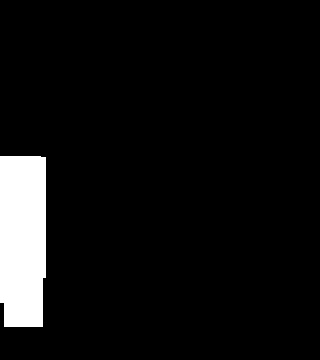

The table this chart was drawn from, first rows:
0.000000000000000000e+00, 0.000000000000000000e+00, 0.000000000000000000e+00, 0.000000000000000000e+00, 0.000000000000000000e+00, 0.000000000000000000e+00, 0.000000000000000000e+00, 0.000000000000000000e+00, 0.000000000000000000e+00, 0.000000000000000000e+00, 0.000000000000000000e+00, 0.000000000000000000e+00, 0.000000000000000000e+00, 0.000000000000000000e+00, 0.000000000000000000e+00, 0.000000000000000000e+00, 0.000000000000000000e+00, 0.000000000000000000e+00, 0.000000000000000000e+00, 0.000000000000000000e+00
0.000000000000000000e+00, 0.000000000000000000e+00, 0.000000000000000000e+00, 0.000000000000000000e+00, 0.000000000000000000e+00, 0.000000000000000000e+00, 0.000000000000000000e+00, 0.000000000000000000e+00, 0.000000000000000000e+00, 0.000000000000000000e+00, 0.000000000000000000e+00, 0.000000000000000000e+00, 0.000000000000000000e+00, 0.000000000000000000e+00, 0.000000000000000000e+00, 0.000000000000000000e+00, 0.000000000000000000e+00, 0.000000000000000000e+00, 0.000000000000000000e+00, 0.000000000000000000e+00
0.000000000000000000e+00, 0.000000000000000000e+00, 0.000000000000000000e+00, 0.000000000000000000e+00, 0.000000000000000000e+00, 0.000000000000000000e+00, 0.000000000000000000e+00, 0.000000000000000000e+00, 0.000000000000000000e+00, 0.000000000000000000e+00, 0.000000000000000000e+00, 0.000000000000000000e+00, 0.000000000000000000e+00, 0.000000000000000000e+00, 0.000000000000000000e+00, 0.000000000000000000e+00, 0.000000000000000000e+00, 0.000000000000000000e+00, 0.000000000000000000e+00, 0.000000000000000000e+00
0.000000000000000000e+00, 0.000000000000000000e+00, 0.000000000000000000e+00, 0.000000000000000000e+00, 0.000000000000000000e+00, 0.000000000000000000e+00, 0.000000000000000000e+00, 0.000000000000000000e+00, 0.000000000000000000e+00, 0.000000000000000000e+00, 0.000000000000000000e+00, 0.000000000000000000e+00, 0.000000000000000000e+00, 0.000000000000000000e+00, 0.000000000000000000e+00, 0.000000000000000000e+00, 0.000000000000000000e+00, 0.000000000000000000e+00, 0.000000000000000000e+00, 0.000000000000000000e+00
0.000000000000000000e+00, 0.000000000000000000e+00, 0.000000000000000000e+00, 0.000000000000000000e+00, 0.000000000000000000e+00, 0.000000000000000000e+00, 0.000000000000000000e+00, 0.000000000000000000e+00, 0.000000000000000000e+00, 0.000000000000000000e+00, 0.000000000000000000e+00, 0.000000000000000000e+00, 0.000000000000000000e+00, 0.000000000000000000e+00, 0.000000000000000000e+00, 0.000000000000000000e+00, 0.000000000000000000e+00, 0.000000000000000000e+00, 0.000000000000000000e+00, 0.000000000000000000e+00
0.000000000000000000e+00, 0.000000000000000000e+00, 0.000000000000000000e+00, 0.000000000000000000e+00, 0.000000000000000000e+00, 0.000000000000000000e+00, 0.000000000000000000e+00, 0.000000000000000000e+00, 0.000000000000000000e+00, 0.000000000000000000e+00, 0.000000000000000000e+00, 0.000000000000000000e+00, 0.000000000000000000e+00, 0.000000000000000000e+00, 0.000000000000000000e+00, 0.000000000000000000e+00, 0.000000000000000000e+00, 0.000000000000000000e+00, 0.000000000000000000e+00, 0.000000000000000000e+00
0.000000000000000000e+00, 0.000000000000000000e+00, 0.000000000000000000e+00, 0.000000000000000000e+00, 0.000000000000000000e+00, 0.000000000000000000e+00, 0.000000000000000000e+00, 0.000000000000000000e+00, 0.000000000000000000e+00, 0.000000000000000000e+00, 0.000000000000000000e+00, 0.000000000000000000e+00, 0.000000000000000000e+00, 0.000000000000000000e+00, 0.000000000000000000e+00, 0.000000000000000000e+00, 0.000000000000000000e+00, 0.000000000000000000e+00, 0.000000000000000000e+00, 0.000000000000000000e+00
0.000000000000000000e+00, 0.000000000000000000e+00, 0.000000000000000000e+00, 0.000000000000000000e+00, 0.000000000000000000e+00, 0.000000000000000000e+00, 0.000000000000000000e+00, 0.000000000000000000e+00, 0.000000000000000000e+00, 0.000000000000000000e+00, 0.000000000000000000e+00, 0.000000000000000000e+00, 0.000000000000000000e+00, 0.000000000000000000e+00, 0.000000000000000000e+00, 0.000000000000000000e+00, 0.000000000000000000e+00, 0.000000000000000000e+00, 0.000000000000000000e+00, 0.000000000000000000e+00
0.000000000000000000e+00, 0.000000000000000000e+00, 0.000000000000000000e+00, 0.000000000000000000e+00, 0.000000000000000000e+00, 0.000000000000000000e+00, 0.000000000000000000e+00, 0.000000000000000000e+00, 0.000000000000000000e+00, 0.000000000000000000e+00, 0.000000000000000000e+00, 0.000000000000000000e+00, 0.000000000000000000e+00, 0.000000000000000000e+00, 0.000000000000000000e+00, 0.000000000000000000e+00, 0.000000000000000000e+00, 0.000000000000000000e+00, 0.000000000000000000e+00, 0.000000000000000000e+00
1.400000000000000000e+01, 1.400000000000000000e+01, 0.000000000000000000e+00, 0.000000000000000000e+00, 0.000000000000000000e+00, 0.000000000000000000e+00, 0.000000000000000000e+00, 0.000000000000000000e+00, 0.000000000000000000e+00, 0.000000000000000000e+00, 0.000000000000000000e+00, 0.000000000000000000e+00, 0.000000000000000000e+00, 0.000000000000000000e+00, 0.000000000000000000e+00, 0.000000000000000000e+00, 0.000000000000000000e+00, 0.000000000000000000e+00, 0.000000000000000000e+00, 0.000000000000000000e+00
1.400000000000000000e+01, 1.400000000000000000e+01, 0.000000000000000000e+00, 0.000000000000000000e+00, 0.000000000000000000e+00, 0.000000000000000000e+00, 0.000000000000000000e+00, 0.000000000000000000e+00, 0.000000000000000000e+00, 0.000000000000000000e+00, 0.000000000000000000e+00, 0.000000000000000000e+00, 0.000000000000000000e+00, 0.000000000000000000e+00, 0.000000000000000000e+00, 0.000000000000000000e+00, 0.000000000000000000e+00, 0.000000000000000000e+00, 0.000000000000000000e+00, 0.000000000000000000e+00
1.400000000000000000e+01, 1.400000000000000000e+01, 0.000000000000000000e+00, 0.000000000000000000e+00, 0.000000000000000000e+00, 0.000000000000000000e+00, 0.000000000000000000e+00, 0.000000000000000000e+00, 0.000000000000000000e+00, 0.000000000000000000e+00, 0.000000000000000000e+00, 0.000000000000000000e+00, 0.000000000000000000e+00, 0.000000000000000000e+00, 0.000000000000000000e+00, 0.000000000000000000e+00, 0.000000000000000000e+00, 0.000000000000000000e+00, 0.000000000000000000e+00, 0.000000000000000000e+00
1.400000000000000000e+01, 1.400000000000000000e+01, 0.000000000000000000e+00, 0.000000000000000000e+00, 0.000000000000000000e+00, 0.000000000000000000e+00, 0.000000000000000000e+00, 0.000000000000000000e+00, 0.000000000000000000e+00, 0.000000000000000000e+00, 0.000000000000000000e+00, 0.000000000000000000e+00, 0.000000000000000000e+00, 0.000000000000000000e+00, 0.000000000000000000e+00, 0.000000000000000000e+00, 0.000000000000000000e+00, 0.000000000000000000e+00, 0.000000000000000000e+00, 0.000000000000000000e+00
1.400000000000000000e+01, 1.400000000000000000e+01, 0.000000000000000000e+00, 0.000000000000000000e+00, 0.000000000000000000e+00, 0.000000000000000000e+00, 0.000000000000000000e+00, 0.000000000000000000e+00, 0.000000000000000000e+00, 0.000000000000000000e+00, 0.000000000000000000e+00, 0.000000000000000000e+00, 0.000000000000000000e+00, 0.000000000000000000e+00, 0.000000000000000000e+00, 0.000000000000000000e+00, 0.000000000000000000e+00, 0.000000000000000000e+00, 0.000000000000000000e+00, 0.000000000000000000e+00
1.400000000000000000e+01, 1.400000000000000000e+01, 0.000000000000000000e+00, 0.000000000000000000e+00, 0.000000000000000000e+00, 0.000000000000000000e+00, 0.000000000000000000e+00, 0.000000000000000000e+00, 0.000000000000000000e+00, 0.000000000000000000e+00, 0.000000000000000000e+00, 0.000000000000000000e+00, 0.000000000000000000e+00, 0.000000000000000000e+00, 0.000000000000000000e+00, 0.000000000000000000e+00, 0.000000000000000000e+00, 0.000000000000000000e+00, 0.000000000000000000e+00, 0.000000000000000000e+00
1.400000000000000000e+01, 1.400000000000000000e+01, 0.000000000000000000e+00, 0.000000000000000000e+00, 0.000000000000000000e+00, 0.000000000000000000e+00, 0.000000000000000000e+00, 0.000000000000000000e+00, 0.000000000000000000e+00, 0.000000000000000000e+00, 0.000000000000000000e+00, 0.000000000000000000e+00, 0.000000000000000000e+00, 0.000000000000000000e+00, 0.000000000000000000e+00, 0.000000000000000000e+00, 0.000000000000000000e+00, 0.000000000000000000e+00, 0.000000000000000000e+00, 0.000000000000000000e+00
1.400000000000000000e+01, 1.400000000000000000e+01, 0.000000000000000000e+00, 0.000000000000000000e+00, 0.000000000000000000e+00, 0.000000000000000000e+00, 0.000000000000000000e+00, 0.000000000000000000e+00, 0.000000000000000000e+00, 0.000000000000000000e+00, 0.000000000000000000e+00, 0.000000000000000000e+00, 0.000000000000000000e+00, 0.000000000000000000e+00, 0.000000000000000000e+00, 0.000000000000000000e+00, 0.000000000000000000e+00, 0.000000000000000000e+00, 0.000000000000000000e+00, 0.000000000000000000e+00
1.600000000000000000e+01, 1.600000000000000000e+01, 0.000000000000000000e+00, 0.000000000000000000e+00, 0.000000000000000000e+00, 0.000000000000000000e+00, 0.000000000000000000e+00, 0.000000000000000000e+00, 0.000000000000000000e+00, 0.000000000000000000e+00, 0.000000000000000000e+00, 0.000000000000000000e+00, 0.000000000000000000e+00, 0.000000000000000000e+00, 0.000000000000000000e+00, 0.000000000000000000e+00, 0.000000000000000000e+00, 0.000000000000000000e+00, 0.000000000000000000e+00, 0.000000000000000000e+00
1.600000000000000000e+01, 1.600000000000000000e+01, 0.000000000000000000e+00, 0.000000000000000000e+00, 0.000000000000000000e+00, 0.000000000000000000e+00, 0.000000000000000000e+00, 0.000000000000000000e+00, 0.000000000000000000e+00, 0.000000000000000000e+00, 0.000000000000000000e+00, 0.000000000000000000e+00, 0.000000000000000000e+00, 0.000000000000000000e+00, 0.000000000000000000e+00, 0.000000000000000000e+00, 0.000000000000000000e+00, 0.000000000000000000e+00, 0.000000000000000000e+00, 0.000000000000000000e+00
1.600000000000000000e+01, 1.600000000000000000e+01, 0.000000000000000000e+00, 0.000000000000000000e+00, 0.000000000000000000e+00, 0.000000000000000000e+00, 0.000000000000000000e+00, 0.000000000000000000e+00, 0.000000000000000000e+00, 0.000000000000000000e+00, 0.000000000000000000e+00, 0.000000000000000000e+00, 0.000000000000000000e+00, 0.000000000000000000e+00, 0.000000000000000000e+00, 0.000000000000000000e+00, 0.000000000000000000e+00, 0.000000000000000000e+00, 0.000000000000000000e+00, 0.000000000000000000e+00
0.000000000000000000e+00, 0.000000000000000000e+00, 0.000000000000000000e+00, 0.000000000000000000e+00, 0.000000000000000000e+00, 0.000000000000000000e+00, 0.000000000000000000e+00, 0.000000000000000000e+00, 0.000000000000000000e+00, 0.000000000000000000e+00, 0.000000000000000000e+00, 0.000000000000000000e+00, 0.000000000000000000e+00, 0.000000000000000000e+00, 0.000000000000000000e+00, 0.000000000000000000e+00, 0.000000000000000000e+00, 0.000000000000000000e+00, 0.000000000000000000e+00, 0.000000000000000000e+00
0.000000000000000000e+00, 0.000000000000000000e+00, 0.000000000000000000e+00, 0.000000000000000000e+00, 0.000000000000000000e+00, 0.000000000000000000e+00, 0.000000000000000000e+00, 0.000000000000000000e+00, 0.000000000000000000e+00, 0.000000000000000000e+00, 0.000000000000000000e+00, 0.000000000000000000e+00, 0.000000000000000000e+00, 0.000000000000000000e+00, 0.000000000000000000e+00, 0.000000000000000000e+00, 0.000000000000000000e+00, 0.000000000000000000e+00, 0.000000000000000000e+00, 0.000000000000000000e+00
